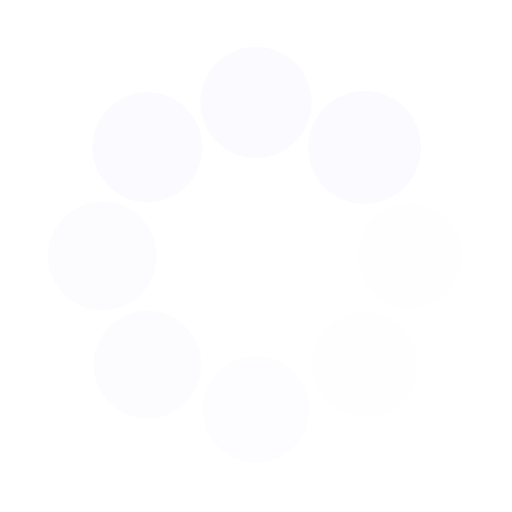
t = 0.00 s
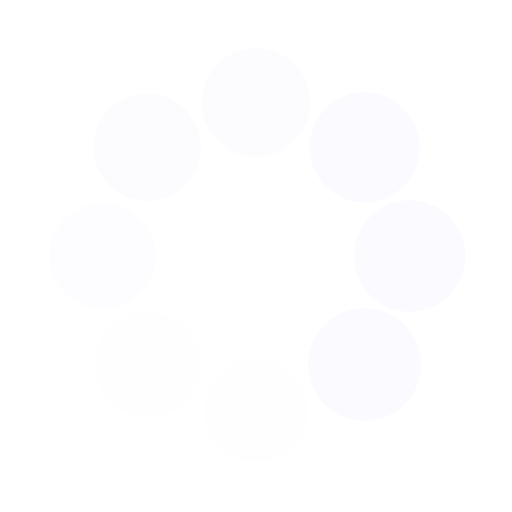
t = 0.40 s
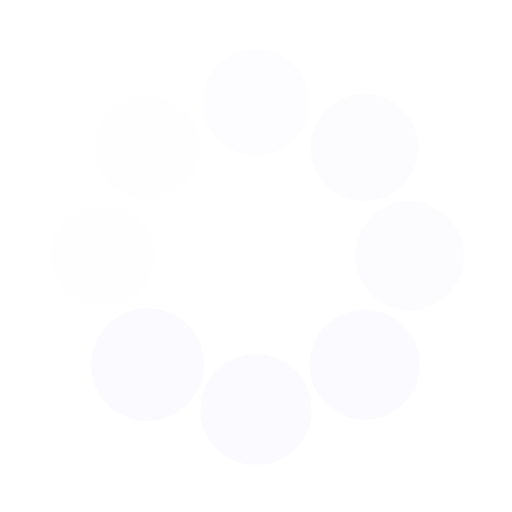
t = 0.80 s
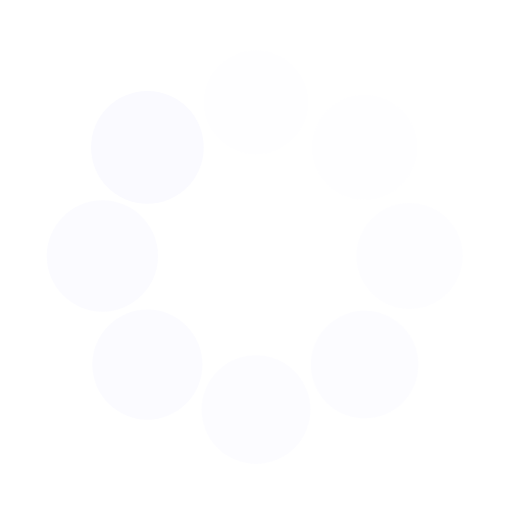
t = 1.20 s

The animated SVG that drew these frames (rendered in a browser with its animation timeline set to each time). Animation: 16 SMIL elements (animate=8,animateTransform=8); one cycle of 1.60 s, repeats indefinitely.

<svg class="lds-spin" width="200px"  height="200px"  xmlns="http://www.w3.org/2000/svg" xmlns:xlink="http://www.w3.org/1999/xlink" viewBox="0 0 100 100" preserveAspectRatio="xMidYMid" style="background: rgba(0, 0, 0, 0) none repeat scroll 0% 0%;"><g transform="translate(80,50)">
<g transform="rotate(0)">
<circle cx="0" cy="0" r="10" fill="#fafaff" fill-opacity="1">
  <animateTransform attributeName="transform" type="scale" begin="-1.4000000000000001s" values="1.1 1.1;1 1" keyTimes="0;1" dur="1.6s" repeatCount="indefinite"></animateTransform>
  <animate attributeName="fill-opacity" keyTimes="0;1" dur="1.6s" repeatCount="indefinite" values="1;0" begin="-1.4000000000000001s"></animate>
</circle>
</g>
</g><g transform="translate(71.21320343559643,71.21320343559643)">
<g transform="rotate(45)">
<circle cx="0" cy="0" r="10" fill="#fafaff" fill-opacity="0.875">
  <animateTransform attributeName="transform" type="scale" begin="-1.2000000000000002s" values="1.1 1.1;1 1" keyTimes="0;1" dur="1.6s" repeatCount="indefinite"></animateTransform>
  <animate attributeName="fill-opacity" keyTimes="0;1" dur="1.6s" repeatCount="indefinite" values="1;0" begin="-1.2000000000000002s"></animate>
</circle>
</g>
</g><g transform="translate(50,80)">
<g transform="rotate(90)">
<circle cx="0" cy="0" r="10" fill="#fafaff" fill-opacity="0.75">
  <animateTransform attributeName="transform" type="scale" begin="-1s" values="1.1 1.1;1 1" keyTimes="0;1" dur="1.6s" repeatCount="indefinite"></animateTransform>
  <animate attributeName="fill-opacity" keyTimes="0;1" dur="1.6s" repeatCount="indefinite" values="1;0" begin="-1s"></animate>
</circle>
</g>
</g><g transform="translate(28.786796564403577,71.21320343559643)">
<g transform="rotate(135)">
<circle cx="0" cy="0" r="10" fill="#fafaff" fill-opacity="0.625">
  <animateTransform attributeName="transform" type="scale" begin="-0.8s" values="1.1 1.1;1 1" keyTimes="0;1" dur="1.6s" repeatCount="indefinite"></animateTransform>
  <animate attributeName="fill-opacity" keyTimes="0;1" dur="1.6s" repeatCount="indefinite" values="1;0" begin="-0.8s"></animate>
</circle>
</g>
</g><g transform="translate(20,50.00000000000001)">
<g transform="rotate(180)">
<circle cx="0" cy="0" r="10" fill="#fafaff" fill-opacity="0.5">
  <animateTransform attributeName="transform" type="scale" begin="-0.6000000000000001s" values="1.1 1.1;1 1" keyTimes="0;1" dur="1.6s" repeatCount="indefinite"></animateTransform>
  <animate attributeName="fill-opacity" keyTimes="0;1" dur="1.6s" repeatCount="indefinite" values="1;0" begin="-0.6000000000000001s"></animate>
</circle>
</g>
</g><g transform="translate(28.78679656440357,28.786796564403577)">
<g transform="rotate(225)">
<circle cx="0" cy="0" r="10" fill="#fafaff" fill-opacity="0.375">
  <animateTransform attributeName="transform" type="scale" begin="-0.4s" values="1.1 1.1;1 1" keyTimes="0;1" dur="1.6s" repeatCount="indefinite"></animateTransform>
  <animate attributeName="fill-opacity" keyTimes="0;1" dur="1.6s" repeatCount="indefinite" values="1;0" begin="-0.4s"></animate>
</circle>
</g>
</g><g transform="translate(49.99999999999999,20)">
<g transform="rotate(270)">
<circle cx="0" cy="0" r="10" fill="#fafaff" fill-opacity="0.25">
  <animateTransform attributeName="transform" type="scale" begin="-0.2s" values="1.1 1.1;1 1" keyTimes="0;1" dur="1.6s" repeatCount="indefinite"></animateTransform>
  <animate attributeName="fill-opacity" keyTimes="0;1" dur="1.6s" repeatCount="indefinite" values="1;0" begin="-0.2s"></animate>
</circle>
</g>
</g><g transform="translate(71.21320343559643,28.78679656440357)">
<g transform="rotate(315)">
<circle cx="0" cy="0" r="10" fill="#fafaff" fill-opacity="0.125">
  <animateTransform attributeName="transform" type="scale" begin="0s" values="1.1 1.1;1 1" keyTimes="0;1" dur="1.6s" repeatCount="indefinite"></animateTransform>
  <animate attributeName="fill-opacity" keyTimes="0;1" dur="1.6s" repeatCount="indefinite" values="1;0" begin="0s"></animate>
</circle>
</g>
</g></svg>